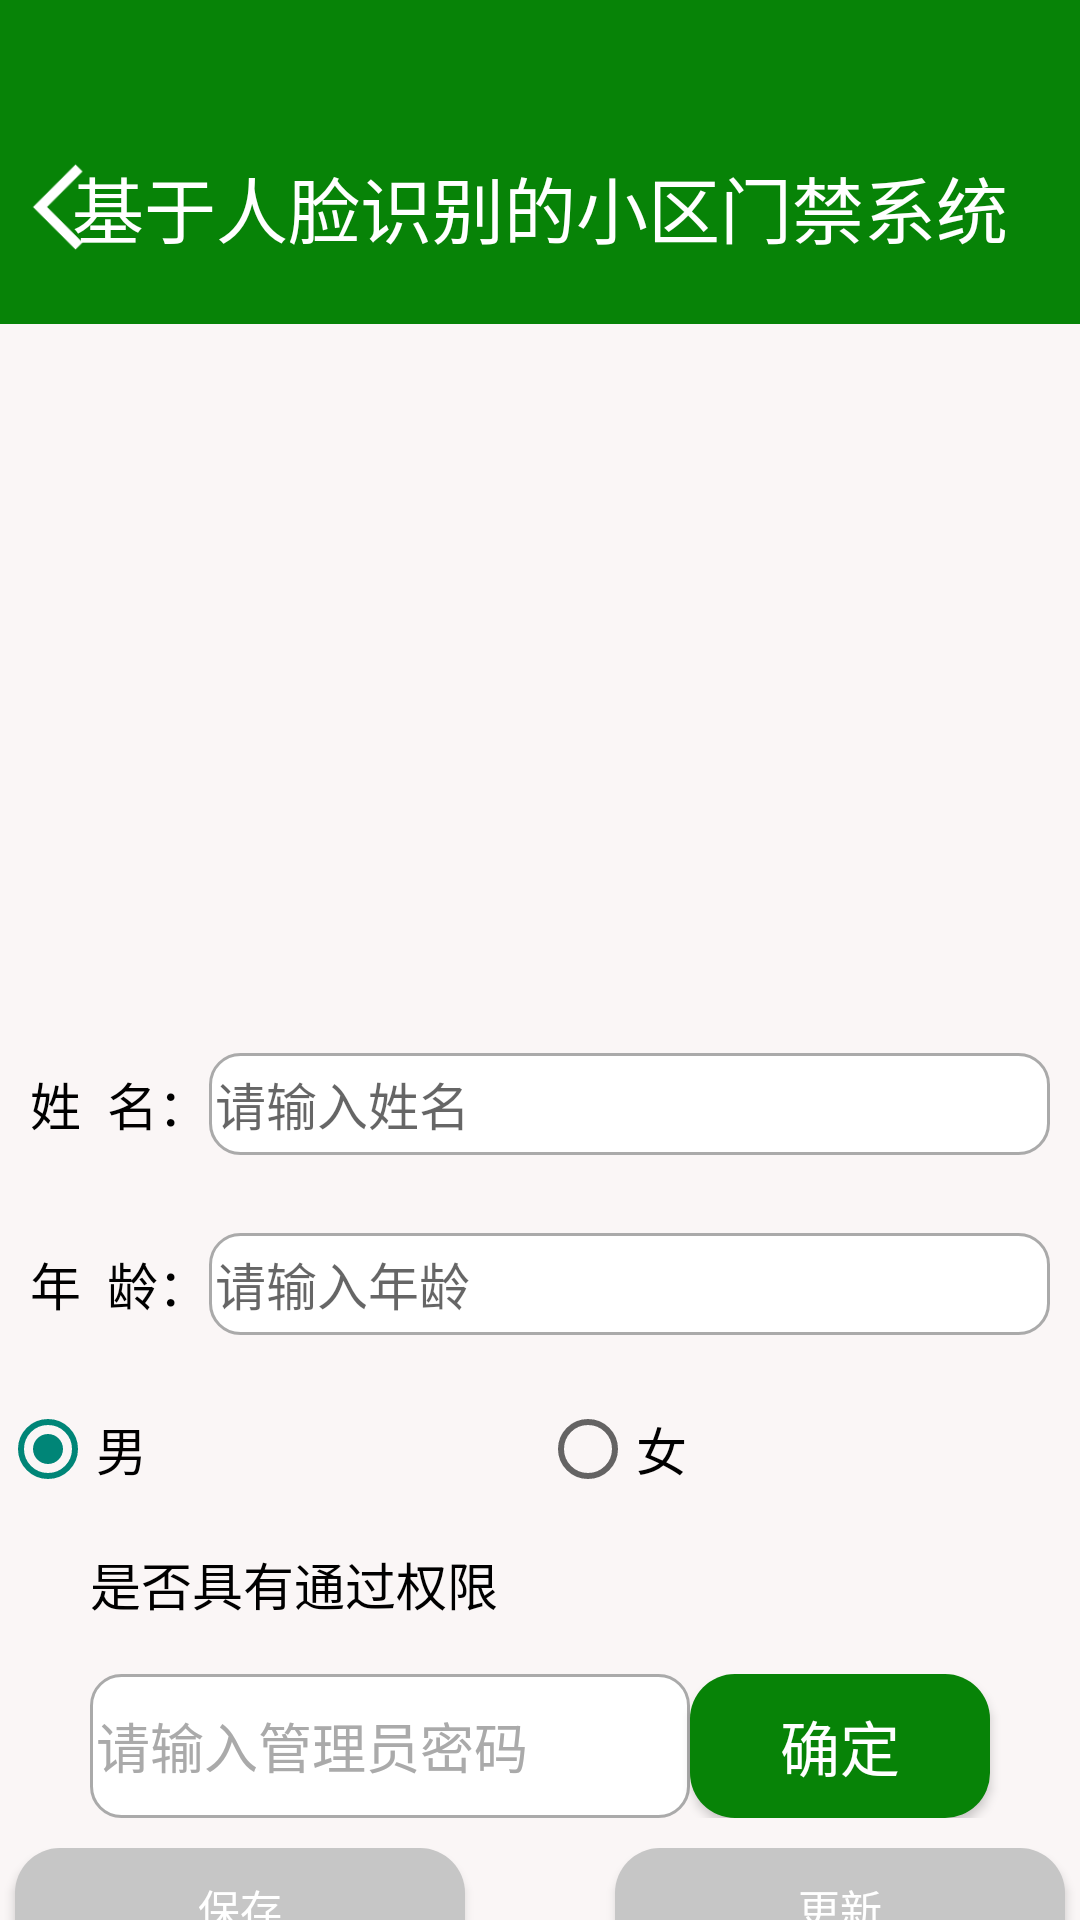

Layout XML and referenced resources for this Android screen:
<!-- AndroidManifest.xml: application theme Theme.FaceCheck -->
<!-- res/layout/activity_user.xml -->
<?xml version="1.0" encoding="utf-8"?>
<LinearLayout xmlns:android="http://schemas.android.com/apk/res/android"
    xmlns:app="http://schemas.android.com/apk/res-auto"
    xmlns:tools="http://schemas.android.com/tools"
    android:layout_width="match_parent"
    android:layout_height="match_parent"
    android:orientation="vertical"
    tools:context=".FaceRecognitionActivity">

    <LinearLayout
        android:layout_width="match_parent"
        android:layout_height="match_parent"
        android:background="#078307"
        android:orientation="vertical">

        <RelativeLayout
            android:layout_width="match_parent"
            android:layout_height="78dp"
            android:layout_marginTop="30dp"
            android:background="@color/green">
            <ImageView
                android:id="@+id/user_back"
                android:layout_width="40dp"
                android:layout_height="50dp"
                android:layout_centerVertical="true"
                android:src="@drawable/back"/>

            <TextView
                android:layout_width="match_parent"
                android:layout_height="wrap_content"
                android:layout_centerInParent="true"
                android:layout_marginTop="10dp"
                android:gravity="center"
                android:text="基于人脸识别的小区门禁系统"
                android:textColor="@color/white"
                android:textSize="24sp" />
        </RelativeLayout>

        <LinearLayout
            android:layout_width="match_parent"
            android:layout_height="match_parent"
            android:background="#FAF6F6"
            android:orientation="vertical">

            <LinearLayout
                android:layout_width="match_parent"
                android:layout_height="wrap_content"
                android:layout_marginTop="20dp"
                android:gravity="center">

                <ImageView
                    android:id="@+id/m_im_1"
                    android:layout_width="match_parent"
                    android:layout_height="200dp"
                    android:layout_marginLeft="10dp"
                    android:layout_marginRight="10dp"
                    android:scaleType="fitXY"
                    android:src="@drawable/img2" />
            </LinearLayout>

            <LinearLayout
                android:layout_width="match_parent"
                android:layout_height="320dp"
                android:layout_marginTop="10dp"
                android:orientation="vertical">

                <LinearLayout
                    android:layout_width="match_parent"
                    android:layout_height="40dp"
                    android:layout_margin="10dp"
                    android:orientation="horizontal">

                    <TextView
                        android:id="@+id/tv_name"
                        android:layout_width="wrap_content"
                        android:layout_height="match_parent"
                        android:gravity="center"
                        android:text="姓  名："
                        android:textColor="@color/black"
                        android:textSize="17sp" />

                    <EditText
                        android:id="@+id/et_name"
                        android:layout_width="0dp"
                        android:layout_height="match_parent"
                        android:layout_marginTop="3dp"
                        android:layout_marginBottom="3dp"
                        android:layout_weight="1"
                        android:background="@drawable/edit_text_selector"
                        android:hint="请输入姓名"
                        android:inputType="textPersonName"
                        android:maxLength="4"
                        android:textColor="@color/black"
                        android:textSize="17sp" />
                </LinearLayout>

                <LinearLayout
                    android:layout_width="match_parent"
                    android:layout_height="40dp"
                    android:layout_margin="10dp"
                    android:orientation="horizontal">

                    <TextView
                        android:id="@+id/tv_age"
                        android:layout_width="wrap_content"
                        android:layout_height="match_parent"
                        android:gravity="center"
                        android:text="年  龄："
                        android:textColor="@color/black"
                        android:textSize="17sp" />

                    <EditText
                        android:id="@+id/et_age"
                        android:layout_width="0dp"
                        android:layout_height="match_parent"
                        android:layout_marginTop="3dp"
                        android:layout_marginBottom="3dp"
                        android:layout_weight="1"
                        android:background="@drawable/edit_text_selector"
                        android:hint="请输入年龄"
                        android:inputType="number"
                        android:maxLength="2"
                        android:textColor="@color/black"
                        android:textSize="17sp" />
                </LinearLayout>

                <RadioGroup
                    android:id="@+id/rg_gender"
                    android:layout_width="match_parent"
                    android:layout_height="40dp"
                    android:layout_marginTop="5dp"
                    android:layout_marginBottom="10dp"
                    android:orientation="horizontal">

                    <RadioButton
                        android:id="@+id/rb_male"
                        android:layout_width="0dp"
                        android:layout_height="match_parent"
                        android:layout_weight="1"
                        android:checked="true"
                        android:text="男"
                        android:textColor="@color/black"
                        android:textSize="@dimen/common_font_size" />

                    <RadioButton
                        android:id="@+id/rb_female"
                        android:layout_width="0dp"
                        android:layout_height="match_parent"
                        android:layout_weight="1"
                        android:text="女"
                        android:textColor="@color/black"
                        android:textSize="@dimen/common_font_size" />

                </RadioGroup>

                <CheckBox
                    android:id="@+id/ck_pass"
                    android:layout_width="match_parent"
                    android:layout_height="30dp"
                    android:layout_marginStart="30dp"
                    android:layout_marginBottom="10dp"
                    android:button="@drawable/checkbox_selector"
                    android:text="是否具有通过权限"
                    android:textColor="@color/black"
                    android:textSize="@dimen/common_font_size" />
                <LinearLayout
                    android:layout_width="match_parent"
                    android:layout_height="wrap_content"
                    android:layout_marginTop="5dp"
                    android:gravity="center"
                    android:orientation="horizontal">

                    <EditText
                        android:id="@+id/et_password"
                        android:layout_width="200dp"
                        android:layout_height="48dp"
                        android:background="@drawable/edit_text_selector"
                        android:hint="请输入管理员密码"
                        android:inputType="numberPassword"
                        android:maxLength="13"
                        android:minWidth="150dp"
                        android:textColorHint="@color/gray" />

                    <Button
                        android:id="@+id/btn_confirm"
                        android:layout_width="100dp"
                        android:layout_height="48dp"
                        android:background="@drawable/button_shape"
                        android:text="确定"
                        android:textColor="@color/white"
                        android:textSize="20dp" />


                </LinearLayout>
                <LinearLayout
                    android:layout_width="match_parent"
                    android:layout_marginTop="10dp"
                    android:layout_height="wrap_content"
                    android:gravity="center">

                    <Button
                        android:id="@+id/save"
                        android:layout_width="150dp"
                        android:layout_height="40dp"
                        android:layout_marginEnd="50dp"
                        android:background="@drawable/btn_unpressed"
                        android:text="保存"
                        android:textColor="@color/white" />

                    <Button
                        android:id="@+id/update"
                        android:layout_width="150dp"
                        android:layout_height="40dp"
                        android:background="@drawable/btn_unpressed"
                        android:text="更新"
                        android:textColor="@color/white" />
                </LinearLayout>


            </LinearLayout>
            <LinearLayout
                android:layout_width="match_parent"
                android:padding="25dp"
                android:layout_height="wrap_content">
                <TextView
                    android:layout_width="wrap_content"
                    android:text="MQTT连接状态："
                    android:textColor="@color/black"
                    android:textSize="16sp"
                    android:layout_height="wrap_content"/>
                <TextView
                    android:id="@+id/m_mqtt"
                    android:layout_width="wrap_content"
                    android:text=" "
                    android:textColor="@color/black"
                    android:textSize="16sp"
                    android:layout_height="wrap_content"/>
            </LinearLayout>


        </LinearLayout>


    </LinearLayout>

</LinearLayout>
<!-- resources referenced by this layout -->
<resources>
  <color name="black">#FF000000</color>
  <color name="gray">#aaaaaa</color>
  <color name="green">#078307</color>
  <color name="white">#FFFFFFFF</color>
  <dimen name="common_font_size">17sp</dimen>
  <!-- drawable back: png bitmap (drawable-xhdpi, 982 bytes) -->
  <!-- drawable btn_unpressed (drawable) -->
  <?xml version="1.0" encoding="utf-8"?>
  <shape xmlns:android="http://schemas.android.com/apk/res/android">
  
  
          <solid android:color="#C6C6C6"/>
          
          <corners android:radius="15dp"/>
          <padding
              android:bottom="2dp"
              android:left="2dp"
              android:right="2dp"
              android:top="2dp"/>
  
  </shape>
  <!-- drawable button_shape (drawable) -->
  <?xml version="1.0" encoding="utf-8"?>
  <shape xmlns:android="http://schemas.android.com/apk/res/android">
      <solid android:color="@color/green"/>
      <corners android:radius="15dp"/>
      <padding
          android:bottom="2dp"
          android:left="2dp"
          android:right="2dp"
          android:top="2dp"/>
  </shape>
  <!-- drawable edit_text_selector (drawable) -->
  <?xml version="1.0" encoding="utf-8"?>
  <selector xmlns:android="http://schemas.android.com/apk/res/android">
      <item
          android:state_focused="true"
          android:drawable="@drawable/edit_focus"/>
      <item
          android:drawable="@drawable/edit_normal"/>
  
  
  
  </selector>
  <style name="Theme.FaceCheck" parent="Theme.MaterialComponents.DayNight.DarkActionBar.Bridge">
          
          <item name="android:windowTranslucentStatus">true</item>
          <item name="colorPrimary">@color/purple_500</item>
          <item name="colorPrimaryVariant">@color/purple_700</item>
          <item name="colorOnPrimary">@color/white</item>
          
          <item name="colorSecondary">@color/teal_200</item>
          <item name="colorSecondaryVariant">@color/teal_200</item>
          <item name="colorOnSecondary">@color/black</item>
          
          <item name="android:statusBarColor">?attr/colorPrimaryVariant</item>
          
      </style>
  <!-- drawable edit_focus (drawable) -->
  <?xml version="1.0" encoding="utf-8"?>
  <shape xmlns:android="http://schemas.android.com/apk/res/android">
  
      <solid android:color="@color/white"/>
      <stroke
          android:width="1dp"
          android:color="@color/green"/>
      <corners android:radius="10dp"/>
      <padding
          android:bottom="2dp"
          android:left="2dp"
          android:right="2dp"
          android:top="2dp"/>
  
  </shape>
  <!-- drawable edit_normal (drawable) -->
  <?xml version="1.0" encoding="utf-8"?>
  <shape xmlns:android="http://schemas.android.com/apk/res/android">
  
      <solid android:color="@color/white"/>
      <stroke
          android:width="1dp"
          android:color="@color/gray"/>
      <corners android:radius="10dp"/>
      <padding
          android:bottom="2dp"
          android:left="2dp"
          android:right="2dp"
          android:top="2dp"/>
  
  </shape>
  <color name="purple_500">#FF6200EE</color>
  <color name="purple_700">#FF3700B3</color>
  <color name="teal_200">#FF03DAC5</color>
</resources>
